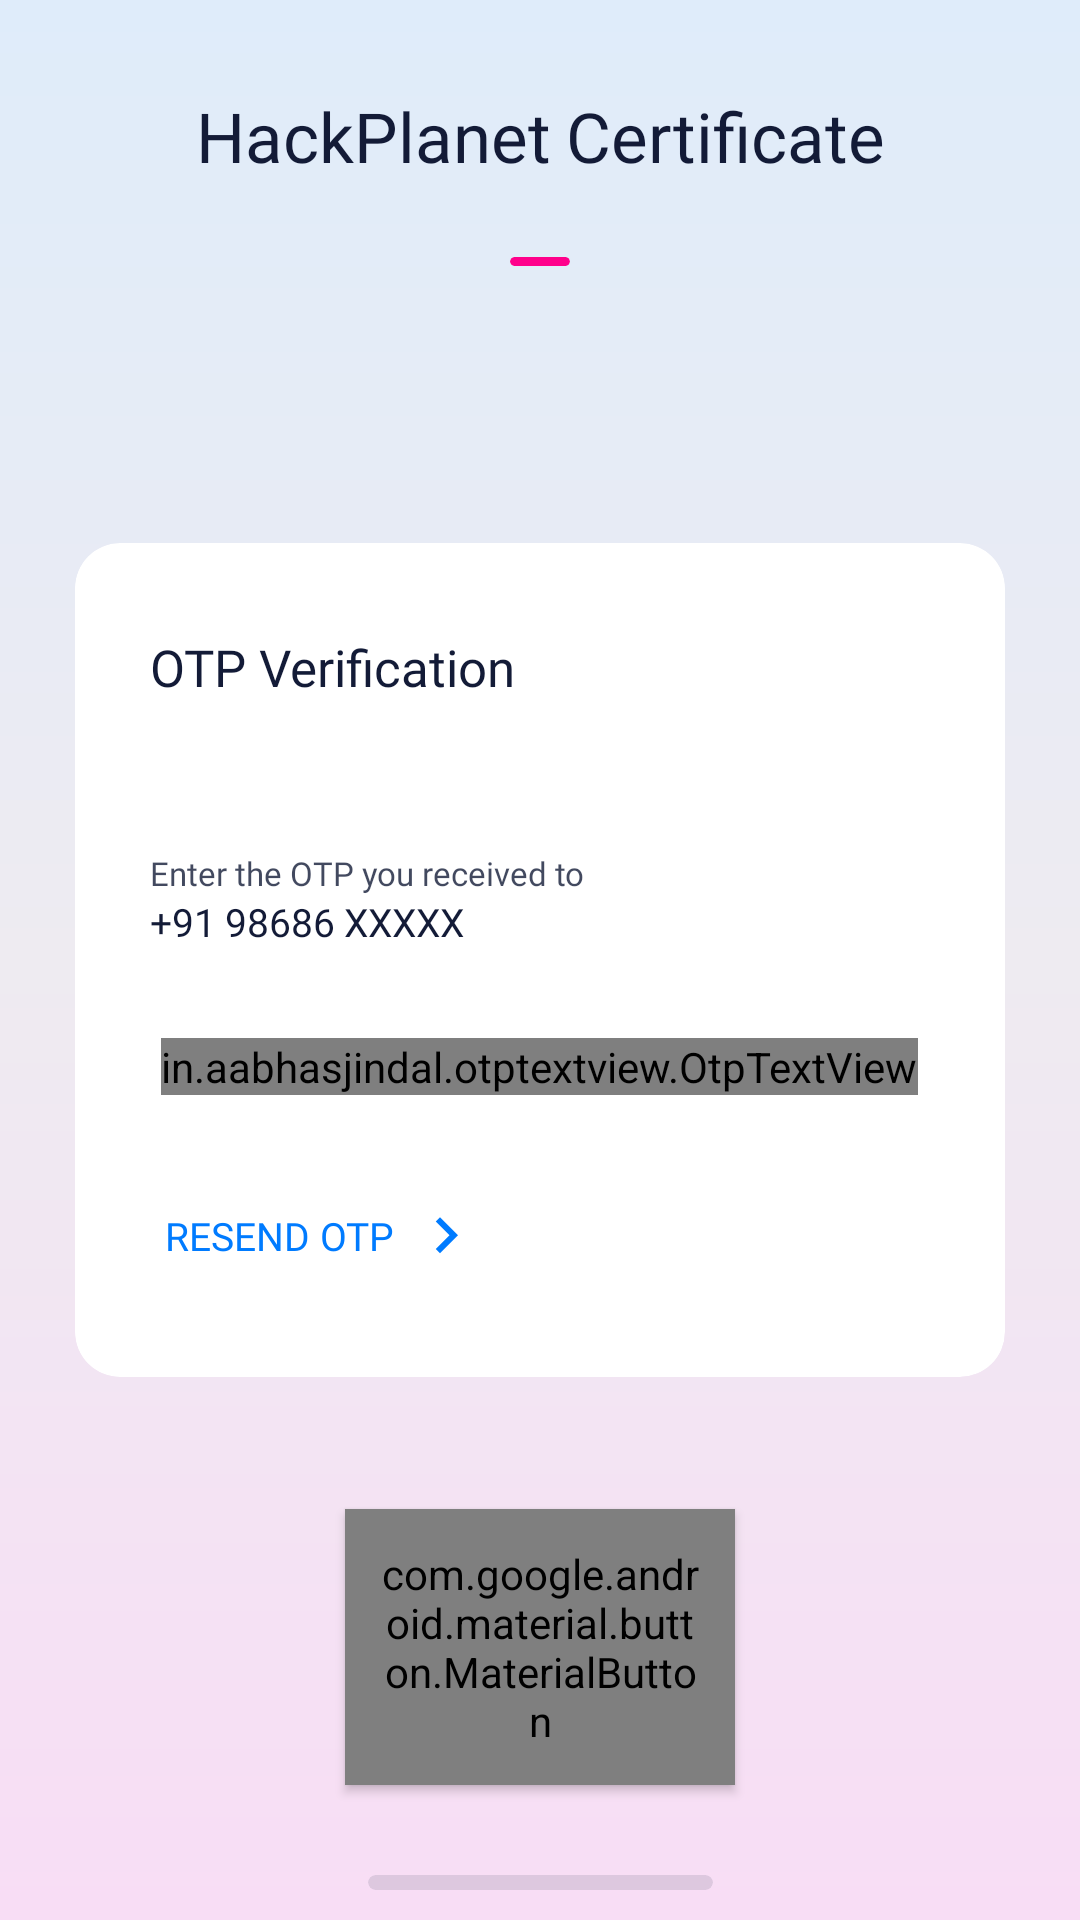

Here is an Android app screen rendered from its layout file. Give the layout XML and the strings, colors and styles it references.
<!-- AndroidManifest.xml: application theme AppTheme -->
<!-- res/layout/fragment_otp.xml -->
<?xml version="1.0" encoding="utf-8"?>
<layout>

    <androidx.constraintlayout.widget.ConstraintLayout
        xmlns:android="http://schemas.android.com/apk/res/android"
        android:orientation="vertical"
        android:layout_width="match_parent"
        android:layout_height="match_parent"
        android:background="@drawable/login_background"
        android:fitsSystemWindows="true"
        xmlns:app="http://schemas.android.com/apk/res-auto"
        android:layout_gravity="center">

        <LinearLayout
            android:id="@+id/name"
            android:layout_width="wrap_content"
            android:layout_height="wrap_content"
            android:layout_marginTop="30dp"
            android:orientation="horizontal"
            app:layout_constraintEnd_toEndOf="parent"
            app:layout_constraintStart_toStartOf="parent"
            app:layout_constraintTop_toTopOf="parent">

            <TextView
                android:layout_width="wrap_content"
                android:layout_height="wrap_content"
                android:fontFamily="@font/roboto_black"
                android:text="HackPlanet"
                android:textColor="#131b37"
                android:textSize="23sp" />

            <TextView
                android:layout_width="wrap_content"
                android:layout_height="wrap_content"
                android:layout_marginStart="5dp"
                android:fontFamily="@font/roboto"
                android:text="Certificate"
                android:textColor="#131b37"
                android:textSize="23sp" />

        </LinearLayout>

        <androidx.cardview.widget.CardView
            android:id="@+id/shadow1"
            android:layout_width="20dp"
            android:layout_height="3dp"
            android:layout_marginTop="25dp"
            app:cardBackgroundColor="#FF008B"
            app:cardCornerRadius="1.5dp"
            app:cardElevation="0dp"
            app:layout_constraintEnd_toEndOf="parent"
            app:layout_constraintStart_toStartOf="parent"
            app:layout_constraintTop_toBottomOf="@id/name" />

        <androidx.cardview.widget.CardView
            android:layout_width="0dp"
            android:layout_height="wrap_content"
            android:layout_marginStart="25dp"
            android:layout_marginEnd="25dp"
            app:cardBackgroundColor="#FFFFFF"
            app:cardCornerRadius="15dp"
            app:cardElevation="0dp"
            app:layout_constraintBottom_toBottomOf="parent"
            app:layout_constraintEnd_toEndOf="parent"
            app:layout_constraintStart_toStartOf="parent"
            app:layout_constraintTop_toTopOf="parent">

            <LinearLayout
                android:layout_width="match_parent"
                android:layout_height="wrap_content"
                android:orientation="vertical"
                android:paddingStart="25dp"
                android:paddingTop="30dp"
                android:paddingEnd="25dp"
                android:paddingBottom="30dp">

                <TextView
                    android:layout_width="match_parent"
                    android:layout_height="wrap_content"
                    android:fontFamily="@font/roboto_bold"
                    android:text="OTP Verification"
                    android:textColor="#131b37"
                    android:textSize="17sp" />

                <TextView
                    android:layout_width="match_parent"
                    android:layout_height="wrap_content"
                    android:layout_marginTop="50dp"
                    android:alpha="0.8"
                    android:fontFamily="@font/poppins"
                    android:text="Enter the OTP you received to"
                    android:textColor="#131b37"
                    android:textSize="11sp" />

                <LinearLayout
                    android:layout_width="wrap_content"
                    android:layout_height="wrap_content"
                    android:orientation="horizontal">

                    <TextView
                        android:layout_width="match_parent"
                        android:layout_height="wrap_content"
                        android:fontFamily="@font/roboto_bold"
                        android:text="+91"
                        android:textColor="#131b37"
                        android:textSize="13sp" />

                    <TextView
                        android:id="@+id/halfNo"
                        android:layout_width="match_parent"
                        android:layout_height="wrap_content"
                        android:layout_marginStart="3dp"
                        android:layout_marginEnd="3dp"
                        android:fontFamily="@font/roboto_bold"
                        android:text="98686"
                        android:textColor="#131b37"
                        android:textSize="13sp" />

                    <TextView
                        android:layout_width="match_parent"
                        android:layout_height="wrap_content"
                        android:fontFamily="@font/roboto_bold"
                        android:text="XXXXX"
                        android:textColor="#131b37"
                        android:textSize="13sp" />

                </LinearLayout>

                <in.aabhasjindal.otptextview.OtpTextView
                    android:id="@+id/otp"
                    android:layout_width="wrap_content"
                    android:layout_height="wrap_content"
                    android:layout_gravity="center"
                    android:layout_marginTop="30dp"
                    android:textColor="#131b37"
                    app:bar_active_color="#F0F0F0"
                    app:bar_enabled="true"
                    app:bar_inactive_color="#F0F0F0"
                    app:length="6"
                    app:width="@dimen/dimen_25dp"
                    app:otp_text_size="17sp" />

                <TextView
                    android:id="@+id/resend"
                    android:layout_width="wrap_content"
                    android:layout_height="wrap_content"
                    android:layout_marginTop="30dp"
                    android:drawableEnd="@drawable/ic_keyboard_arrow_right_black"
                    android:drawablePadding="5dp"
                    android:fontFamily="@font/roboto_black"
                    android:gravity="center_vertical"
                    android:padding="5dp"
                    android:text="RESEND OTP"
                    android:textAllCaps="true"
                    android:textColor="#007BFF"
                    android:textSize="13sp" />

            </LinearLayout>

        </androidx.cardview.widget.CardView>

        <com.google.android.material.button.MaterialButton
            android:id="@+id/submit"
            style="@style/Widget.MaterialComponents.Button"
            android:layout_width="130dp"
            android:layout_height="wrap_content"
            android:layout_marginBottom="30dp"
            android:fontFamily="@font/roboto_medium"
            android:padding="12dp"
            android:text="Continue"
            android:textAppearance="@style/TextAppearance.AppCompat.Body1"
            android:textColor="#FFFFFF"
            android:textSize="14sp"
            android:textStyle="bold"
            app:backgroundTint="#FF008B"
            app:cornerRadius="20dp"
            app:layout_constraintBottom_toTopOf="@id/shadow"
            app:layout_constraintEnd_toEndOf="parent"
            app:layout_constraintStart_toStartOf="parent" />

        <androidx.cardview.widget.CardView
            android:id="@+id/shadow"
            android:layout_width="115dp"
            android:layout_height="5dp"
            android:layout_marginBottom="10dp"
            app:cardBackgroundColor="#DDC8DF"
            app:cardCornerRadius="3dp"
            app:cardElevation="0dp"
            app:layout_constraintBottom_toBottomOf="parent"
            app:layout_constraintEnd_toEndOf="parent"
            app:layout_constraintStart_toStartOf="parent" />

    </androidx.constraintlayout.widget.ConstraintLayout>
</layout>
<!-- resources referenced by this layout -->
<resources>
  <!-- drawable ic_keyboard_arrow_right_black (drawable) -->
  <vector android:height="24dp" android:tint="#007BFF"
      android:viewportHeight="24.0" android:viewportWidth="24.0"
      android:width="24dp" xmlns:android="http://schemas.android.com/apk/res/android">
      <path android:fillColor="#FF000000" android:pathData="M8.59,16.34l4.58,-4.59 -4.58,-4.59L10,5.75l6,6 -6,6z"/>
  </vector>
  <!-- drawable login_background (drawable) -->
  <?xml version="1.0" encoding="utf-8"?>
  <shape xmlns:android="http://schemas.android.com/apk/res/android"
      android:shape="rectangle">
  
      <gradient android:startColor="#DFECFA"
          android:centerColor="#EEEBF1"
          android:angle="270"
          android:endColor="#F8DDF5"/>
  
  </shape>
  <style name="AppTheme" parent="Theme.AppCompat.Light.DarkActionBar">
          
          <item name="colorPrimary">@color/colorPrimary</item>
          <item name="colorPrimaryDark">@color/colorPrimaryDark</item>
          <item name="colorAccent">@color/colorAccent</item>
          <item name="windowActionBar">false</item>
          <item name="windowNoTitle">true</item>
  
          <item name="drawerArrowStyle">@style/DrawerArrowStyle</item>
      </style>
  <color name="colorPrimary">#F57B00</color>
  <color name="colorPrimaryDark">#F57B00</color>
  <color name="colorAccent">#F57B00</color>
  <style name="DrawerArrowStyle" parent="Widget.AppCompat.DrawerArrowToggle">
          <item name="color">@color/colorPrimaryDark</item>
      </style>
</resources>
